pico-8 play session: mixed d-pad (fixed 12-tick cycle)

[t = 4 s] mixed d-pad (1.2s cycle ×~3): → ← ↑ ↓ + 🅾/❎ taps, ~4s
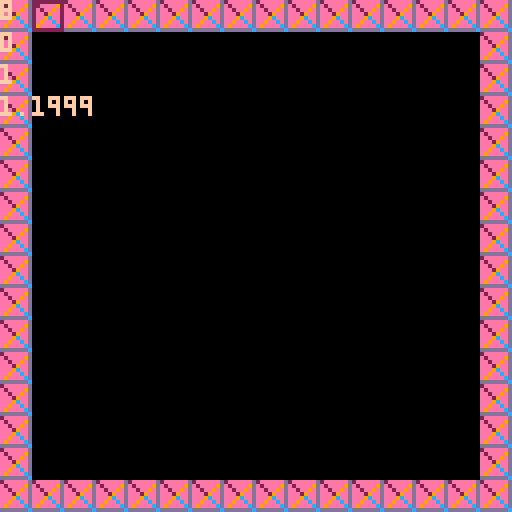
[t = 8 s] mixed d-pad (1.2s cycle ×~6): → ← ↑ ↓ + 🅾/❎ taps, ~8s
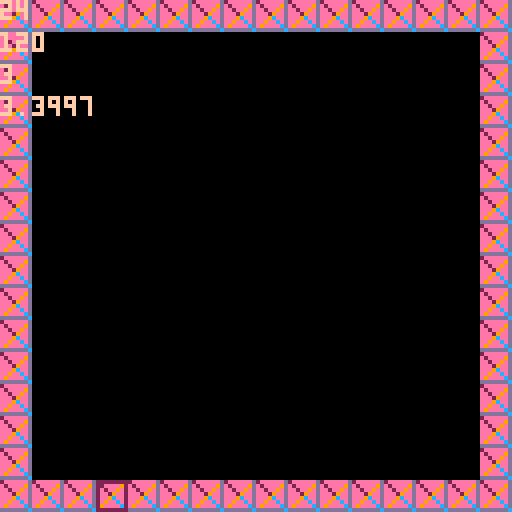

pico-8 cartridge
version 16
__lua__
x=64 y=64
px=x py=y

debug=false
x=0 y=0 spd=0.1 dirx=0 diry=0
flipx=false flipy=false
pspr=1 lastbtn=1


function _update()
	if(btn(0)) and diry==0 then dirx=-1 lastbtn=0
	elseif(btn(1)) and diry==0 then dirx=1 lastbtn=1
	else dirx=0 end
	
	if(btn(2)) and dirx==0 then diry=-1 lastbtn=2
	elseif(btn(3)) and dirx==0 then diry=1 lastbtn=3
	else	diry=0 end
	
	x+=spd*dirx
	y+=spd*diry
	if(dirx<0) then flipx=true
	elseif(dirx>0) then flipx=false
	elseif(diry<0) then flipy=false
	elseif(diry>0) then flipy=true
	end
	
	if(dirx!=0) then pspr=1
	elseif(diry!=0) then pspr=2
	end


	px=(flr(x)%16)*8
	py=(flr(y)%16)*8
end

function _draw()
	cls()
	map(0,0,0,0,16,16)

	rect(px,py,px+7,py+7,2)

	print(px,0,0,15)
	print(py,0,8,15)
	print(flr(x),0,16,15)
	print(x%16,0,24,15)
end
-- for i=0,127 do
-- 	if i%8==0 then
-- 		rectfill(i,0,i+7,7,rnd(15)+1)
-- 		spr(1,i,0)
-- 		print(i)
-- 	end
-- end
__gfx__
00000000200000092eeeeeed00000000000000000000000000000000000000000000000000000000000000000000000000000000000000000000000000000000
0000000002000090e2eeee9d00000000000000000000000000000000000000000000000000000000000000000000000000000000000000000000000000000000
0070070000200900ee2ee9ed00000000000000000000000000000000000000000000000000000000000000000000000000000000000000000000000000000000
0007700000029000eee29eed00000000000000000000000000000000000000000000000000000000000000000000000000000000000000000000000000000000
0007700000092000eee9ceed00000000000000000000000000000000000000000000000000000000000000000000000000000000000000000000000000000000
0070070000900200ee9eeced00000000000000000000000000000000000000000000000000000000000000000000000000000000000000000000000000000000
0000000009000020e9eeeecd00000000000000000000000000000000000000000000000000000000000000000000000000000000000000000000000000000000
0000000090000002dddddddc00000000000000000000000000000000000000000000000000000000000000000000000000000000000000000000000000000000
__map__
0202020202020202020202020202020200000000000000000000000000000000000000000000000000000000000000000000000000000000000000000000000000000000000000000000000000000000000000000000000000000000000000000000000000000000000000000000000000000000000000000000000000000000
0200000000000000000000000000000200000000000000000000000000000000000000000000000000000000000000000000000000000000000000000000000000000000000000000000000000000000000000000000000000000000000000000000000000000000000000000000000000000000000000000000000000000000
0200000000000000000000000000000200000000000000000000000000000000000000000000000000000000000000000000000000000000000000000000000000000000000000000000000000000000000000000000000000000000000000000000000000000000000000000000000000000000000000000000000000000000
0200000000000000000000000000000200000000000000000000000000000000000000000000000000000000000000000000000000000000000000000000000000000000000000000000000000000000000000000000000000000000000000000000000000000000000000000000000000000000000000000000000000000000
0200000000000000000000000000000200000000000000000000000000000000000000000000000000000000000000000000000000000000000000000000000000000000000000000000000000000000000000000000000000000000000000000000000000000000000000000000000000000000000000000000000000000000
0200000000000000000000000000000200000000000000000000000000000000000000000000000000000000000000000000000000000000000000000000000000000000000000000000000000000000000000000000000000000000000000000000000000000000000000000000000000000000000000000000000000000000
0200000000000000000000000000000200000000000000000000000000000000000000000000000000000000000000000000000000000000000000000000000000000000000000000000000000000000000000000000000000000000000000000000000000000000000000000000000000000000000000000000000000000000
0200000000000000000000000000000200000000000000000000000000000000000000000000000000000000000000000000000000000000000000000000000000000000000000000000000000000000000000000000000000000000000000000000000000000000000000000000000000000000000000000000000000000000
0200000000000000000000000000000200000000000000000000000000000000000000000000000000000000000000000000000000000000000000000000000000000000000000000000000000000000000000000000000000000000000000000000000000000000000000000000000000000000000000000000000000000000
0200000000000000000000000000000200000000000000000000000000000000000000000000000000000000000000000000000000000000000000000000000000000000000000000000000000000000000000000000000000000000000000000000000000000000000000000000000000000000000000000000000000000000
0200000000000000000000000000000200000000000000000000000000000000000000000000000000000000000000000000000000000000000000000000000000000000000000000000000000000000000000000000000000000000000000000000000000000000000000000000000000000000000000000000000000000000
0200000000000000000000000000000200000000000000000000000000000000000000000000000000000000000000000000000000000000000000000000000000000000000000000000000000000000000000000000000000000000000000000000000000000000000000000000000000000000000000000000000000000000
0200000000000000000000000000000200000000000000000000000000000000000000000000000000000000000000000000000000000000000000000000000000000000000000000000000000000000000000000000000000000000000000000000000000000000000000000000000000000000000000000000000000000000
0200000000000000000000000000000200000000000000000000000000000000000000000000000000000000000000000000000000000000000000000000000000000000000000000000000000000000000000000000000000000000000000000000000000000000000000000000000000000000000000000000000000000000
0200000000000000000000000000000200000000000000000000000000000000000000000000000000000000000000000000000000000000000000000000000000000000000000000000000000000000000000000000000000000000000000000000000000000000000000000000000000000000000000000000000000000000
0202020202020202020202020202020200000000000000000000000000000000000000000000000000000000000000000000000000000000000000000000000000000000000000000000000000000000000000000000000000000000000000000000000000000000000000000000000000000000000000000000000000000000
